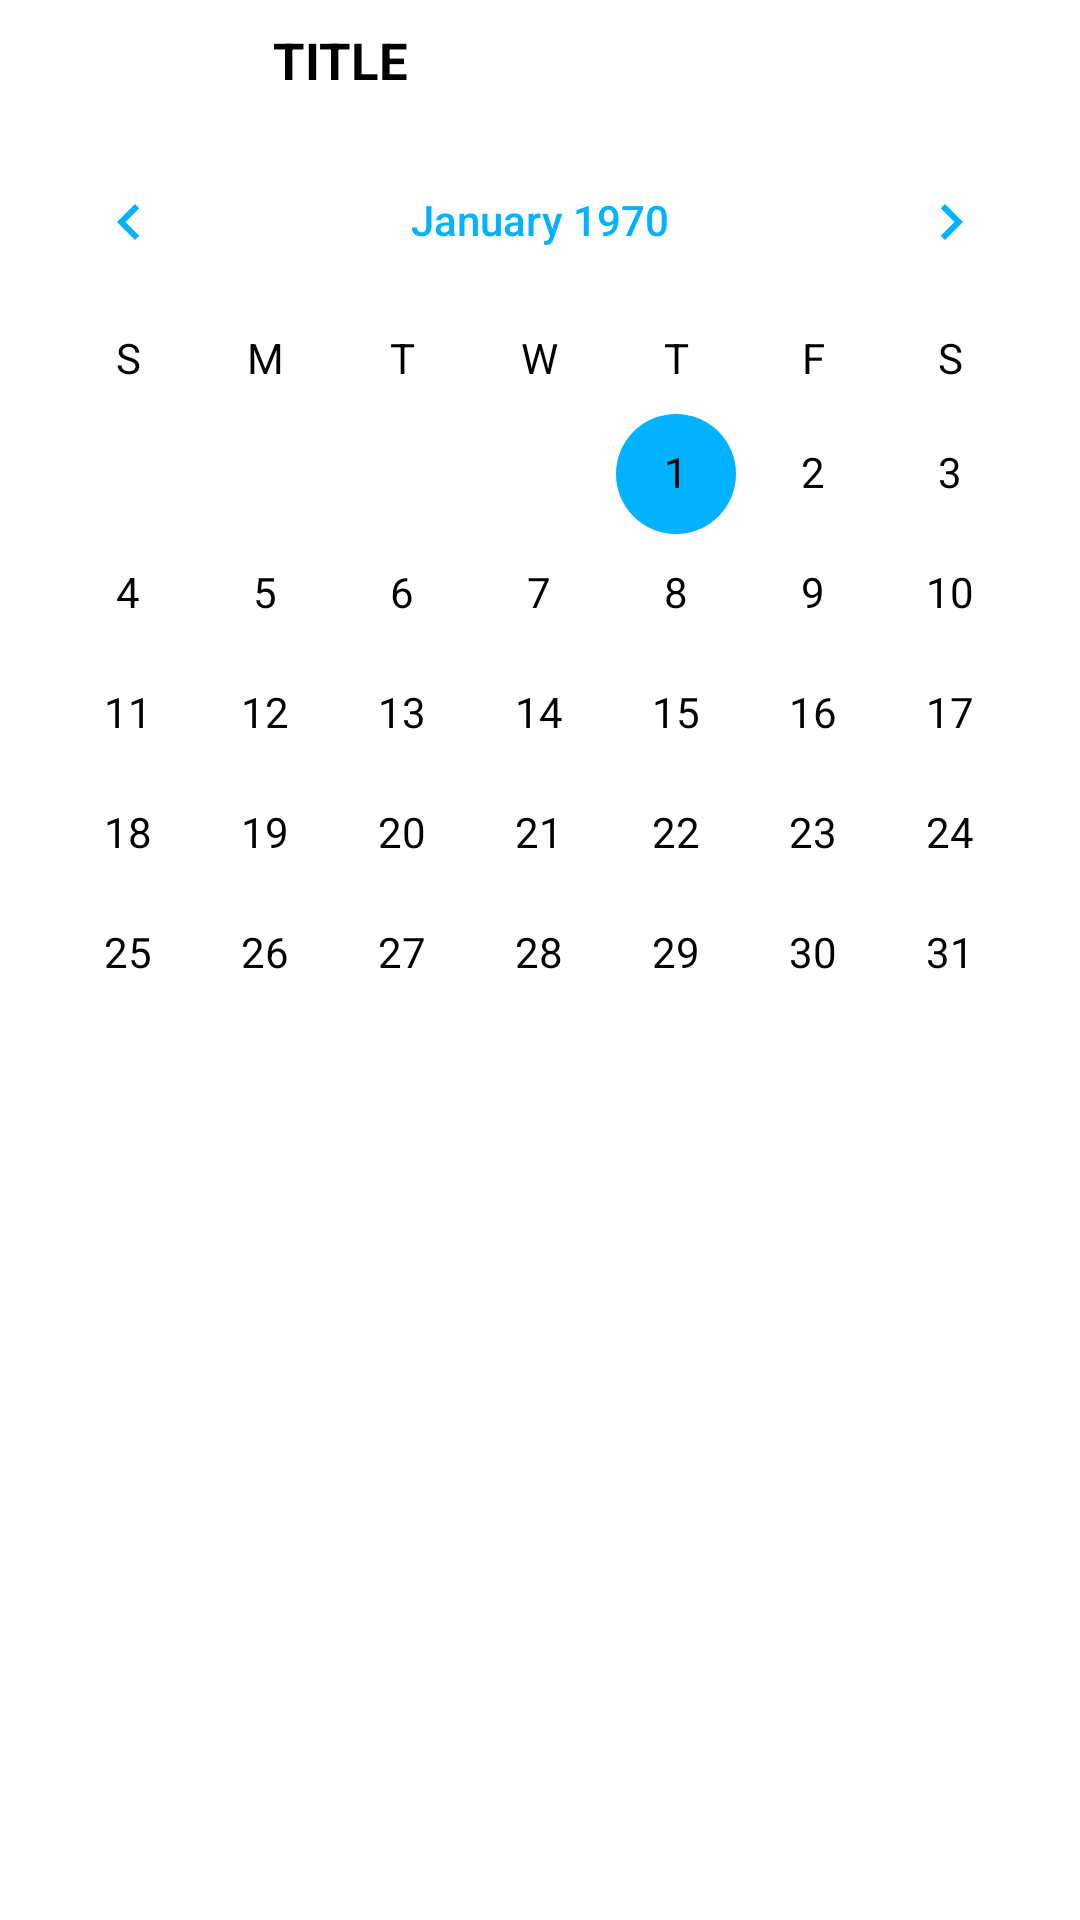

Write the Android layout XML for this screen, with the resource values it uses.
<!-- AndroidManifest.xml: application theme Theme.ArtHubOrganizer -->
<!-- res/layout/fragment_change_one_class.xml -->
<?xml version="1.0" encoding="utf-8"?>
<androidx.constraintlayout.widget.ConstraintLayout xmlns:android="http://schemas.android.com/apk/res/android"
    xmlns:tools="http://schemas.android.com/tools"
    android:layout_width="match_parent"
    android:layout_height="match_parent"
    tools:context=".fragments.ChangeOneClassFragment">

    <LinearLayout
        android:layout_width="match_parent"
        android:layout_height="match_parent"
        android:orientation="vertical">


        <include
            android:id="@+id/navBar"
            layout="@layout/nav_bar"
            />

        <CalendarView
            android:id="@+id/calendarChangeOneClassFragment"
            android:layout_width="match_parent"
            android:layout_height="wrap_content"
            android:dateTextAppearance="@style/CalenderViewDateCustomText"
            android:theme="@style/CalenderViewCustom"
            android:weekDayTextAppearance="@style/CalenderViewWeekCustomText"
            />

        <androidx.core.widget.NestedScrollView
            android:layout_width="match_parent"
            android:layout_height="0dp"
            android:layout_weight="1">

            <LinearLayout
                android:layout_width="match_parent"
                android:layout_height="match_parent"
                android:orientation="vertical">

                <TextView
                    android:id="@+id/noClassCheckFrequencyFragment"
                    android:layout_width="match_parent"
                    android:layout_height="wrap_content"
                    android:text="@string/noClassLabel"
                    android:gravity="center"
                    android:textSize="18sp"
                    android:visibility="gone"
                    android:textColor="@color/secondaryColor"
                    />

                <androidx.recyclerview.widget.RecyclerView
                    android:id="@+id/rvChangeOneClassFragment"
                    android:layout_width="match_parent"
                    android:layout_height="wrap_content"
                    />

            </LinearLayout>

        </androidx.core.widget.NestedScrollView>

    </LinearLayout>

    <include
        android:id="@+id/menuChangeOneClassFragment"
        layout="@layout/change_time_class_menu"
        android:visibility="gone"
        />

</androidx.constraintlayout.widget.ConstraintLayout>
<!-- res/layout/nav_bar.xml (included above) -->
<?xml version="1.0" encoding="utf-8"?>
<LinearLayout xmlns:android="http://schemas.android.com/apk/res/android"
    android:layout_width="match_parent"
    android:layout_height="wrap_content"
    xmlns:tools="http://schemas.android.com/tools"
    android:paddingHorizontal="15dp"
    android:gravity="center">

    <ImageView
        android:id="@+id/ivNavBarBack"
        android:layout_width="0dp"
        android:layout_height="wrap_content"
        android:src="@drawable/arrow_back"
        android:layout_weight="2"
        android:paddingVertical="20dp"
        style="@style/svgColor"
        android:scaleType="fitCenter"
        android:contentDescription="@string/arrowImageLabel" />

    <Space
        android:layout_width="0dp"
        android:layout_height="wrap_content"
        android:layout_weight="1"
        />

    <TextView
        android:id="@+id/tvNavBarLabel"
        android:layout_width="0dp"
        android:layout_height="wrap_content"
        tools:text="Title"
        android:textSize="17sp"
        android:textAllCaps="true"
        android:textStyle="bold"
        android:layout_weight="10"
        android:autoSizeTextType="uniform"
        android:autoSizeMinTextSize="10sp"
        android:autoSizeMaxTextSize="17sp"
        />

</LinearLayout>
<!-- res/layout/change_time_class_menu.xml (included above) -->
<?xml version="1.0" encoding="utf-8"?>
<androidx.constraintlayout.widget.ConstraintLayout xmlns:android="http://schemas.android.com/apk/res/android"
    xmlns:app="http://schemas.android.com/apk/res-auto"
    android:layout_width="match_parent"
    android:layout_height="match_parent"
    android:id="@+id/layoutChangeTimeClass"
    xmlns:tools="http://schemas.android.com/tools">

    <View
        android:layout_width="match_parent"
        android:layout_height="match_parent"
        android:background="@color/black"
        android:alpha="0.5"
        android:visibility="visible"
        />

    <LinearLayout
        style="@style/menus"
        android:layout_width="0dp"
        android:layout_height="wrap_content"
        android:gravity="center"
        android:orientation="vertical"
        android:padding="20dp"
        app:layout_constraintBottom_toBottomOf="parent"
        app:layout_constraintEnd_toEndOf="parent"
        app:layout_constraintStart_toStartOf="parent"
        app:layout_constraintTop_toTopOf="parent"
        app:layout_constraintWidth_percent="0.8">

        <TextView
            android:id="@+id/tvChangeTimeClass"
            android:layout_width="match_parent"
            android:layout_height="wrap_content"
            android:layout_marginTop="10dp"
            tools:text="@string/changeTimeLabel"
            android:textSize="20sp" />

        <Button
            android:id="@+id/btnDate"
            android:layout_width="match_parent"
            android:layout_height="wrap_content"
            android:layout_marginTop="10dp"
            android:text="@string/dateLabel"
            android:textColor="@color/white"
            tools:ignore="TextContrastCheck,VisualLintButtonSize" />

        <Button
            android:id="@+id/btnTime"
            android:layout_width="match_parent"
            android:layout_height="wrap_content"
            android:text="@string/hourLabel"
            android:textColor="@color/white"
            tools:ignore="TextContrastCheck,VisualLintButtonSize" />

        <Button
            android:id="@+id/btnYesAddDeleteMenu"
            android:layout_width="match_parent"
            android:layout_height="wrap_content"
            android:layout_marginTop="15dp"
            android:backgroundTint="@color/green"
            android:text="@string/changeButtonLabel"
            android:textColor="@color/white"
            android:textSize="17sp"
            tools:ignore="TextContrastCheck,VisualLintButtonSize" />

        <Button
            android:id="@+id/btnNoAddDeleteMenu"
            android:layout_width="match_parent"
            android:layout_height="wrap_content"
            android:backgroundTint="@color/red"
            android:text="@string/cancelButtonLabel"
            android:textColor="@color/white"
            android:textSize="17sp"
            tools:ignore="TextContrastCheck,VisualLintButtonSize" />

    </LinearLayout>

</androidx.constraintlayout.widget.ConstraintLayout>
<!-- resources referenced by this layout -->
<resources>
  <color name="black">#FF000000</color>
  <color name="green">#32C045</color>
  <color name="red">#E73C43</color>
  <color name="secondaryColor">#949494</color>
  <color name="white">#FFFFFFFF</color>
  <string name="arrowImageLabel">arrow back</string>
  <string name="cancelButtonLabel">Cancel</string>
  <string name="changeButtonLabel">Confirm</string>
  <string name="changeTimeLabel">"You change the date of classes: "</string>
  <string name="dateLabel">"Date: "</string>
  <string name="hourLabel">"Time: "</string>
  <string name="noClassLabel">No classes on this day</string>
  <style name="CalenderViewCustom" parent="Theme.AppCompat">
          <item name="colorAccent">@color/primaryColor</item>
          <item name="android:textColorPrimary">@color/primaryColor</item>
      </style>
  <style name="CalenderViewDateCustomText" parent="android:TextAppearance.DeviceDefault.Small">
          <item name="android:textColor">@color/black</item>
      </style>
  <style name="CalenderViewWeekCustomText" parent="android:TextAppearance.DeviceDefault.Small">
          <item name="android:textColor">@color/black</item>
          <item name="android:textStyle">bold</item>
      </style>
  <style name="menus">
          <item name="android:background">@drawable/rounded_white_view</item>
      </style>
  <style name="svgColor">
          <item name="android:tint">@color/black</item>
      </style>
  <style name="Theme.ArtHubOrganizer" parent="Base.Theme.ArtHubOrganizer" />
  <color name="primaryColor">#00B2FF</color>
  <style name="Base.Theme.ArtHubOrganizer" parent="Theme.Material3.DayNight.NoActionBar">
          <item name="colorPrimary">@color/primaryColor</item>
          <item name="fontFamily">@font/ibm</item>
          <item name="android:textColor">@color/black</item>
          <item name="android:windowBackground">@color/white</item>
      </style>
</resources>
